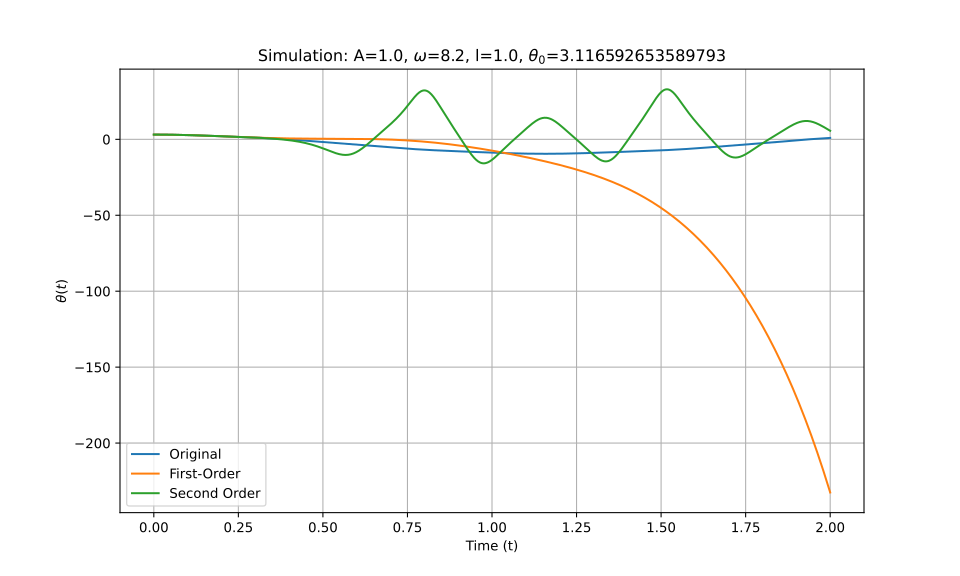

Source data for this figure (header and first rows):
t_eval, Equation_1, Equation_2, Equation_3
0.0, 3.117, 3.117, 3.117
0.002002, 3.116, 3.116, 3.116
0.004004, 3.116, 3.116, 3.116
0.006006, 3.115, 3.115, 3.115
0.008008, 3.114, 3.114, 3.114
0.01001, 3.113, 3.113, 3.113
0.01201, 3.112, 3.112, 3.112
0.01401, 3.11, 3.11, 3.11
0.01602, 3.108, 3.108, 3.108
0.01802, 3.106, 3.106, 3.106
0.02002, 3.103, 3.103, 3.103
0.02202, 3.1, 3.1, 3.1
0.02402, 3.097, 3.097, 3.097
0.02603, 3.094, 3.094, 3.094
0.02803, 3.09, 3.09, 3.09
0.03003, 3.086, 3.086, 3.086
0.03203, 3.082, 3.082, 3.082
0.03403, 3.078, 3.078, 3.078
0.03604, 3.073, 3.073, 3.073
0.03804, 3.068, 3.068, 3.068
0.04004, 3.063, 3.063, 3.063
0.04204, 3.057, 3.057, 3.057
0.04404, 3.051, 3.052, 3.051
0.04605, 3.045, 3.046, 3.045
0.04805, 3.039, 3.039, 3.039
0.05005, 3.033, 3.033, 3.033
0.05205, 3.026, 3.026, 3.026
0.05405, 3.019, 3.019, 3.019
0.05606, 3.012, 3.012, 3.012
0.05806, 3.004, 3.005, 3.004
0.06006, 2.997, 2.997, 2.997
0.06206, 2.989, 2.989, 2.989
0.06406, 2.98, 2.981, 2.98
0.06607, 2.972, 2.972, 2.972
0.06807, 2.963, 2.964, 2.963
0.07007, 2.955, 2.955, 2.955
0.07207, 2.945, 2.946, 2.945
0.07407, 2.936, 2.936, 2.936
0.07608, 2.927, 2.927, 2.927
0.07808, 2.917, 2.917, 2.917
0.08008, 2.907, 2.907, 2.907
0.08208, 2.897, 2.896, 2.897
0.08408, 2.886, 2.886, 2.886
0.08609, 2.876, 2.875, 2.876
0.08809, 2.865, 2.864, 2.865
0.09009, 2.854, 2.853, 2.854
0.09209, 2.842, 2.842, 2.842
0.09409, 2.831, 2.83, 2.831
0.0961, 2.819, 2.818, 2.819
0.0981, 2.808, 2.806, 2.808
0.1001, 2.796, 2.794, 2.796
0.1021, 2.783, 2.782, 2.783
0.1041, 2.771, 2.769, 2.771
0.1061, 2.758, 2.757, 2.758
0.1081, 2.746, 2.744, 2.746
0.1101, 2.733, 2.731, 2.733
0.1121, 2.72, 2.717, 2.72
0.1141, 2.706, 2.704, 2.706
0.1161, 2.693, 2.69, 2.693
0.1181, 2.679, 2.676, 2.68
... 940 more rows
